Run: headless pygame with SDL's dummy video driver; simulated clock (each Clock.tick advances the game by its frame time, no real sleeping); random seed 0; keys injected as events and as key.get_pressed() state; mouse plan: one left click at the window centre at the start of phase 2, then a move to the lower-right quarter at the start of phase 3.
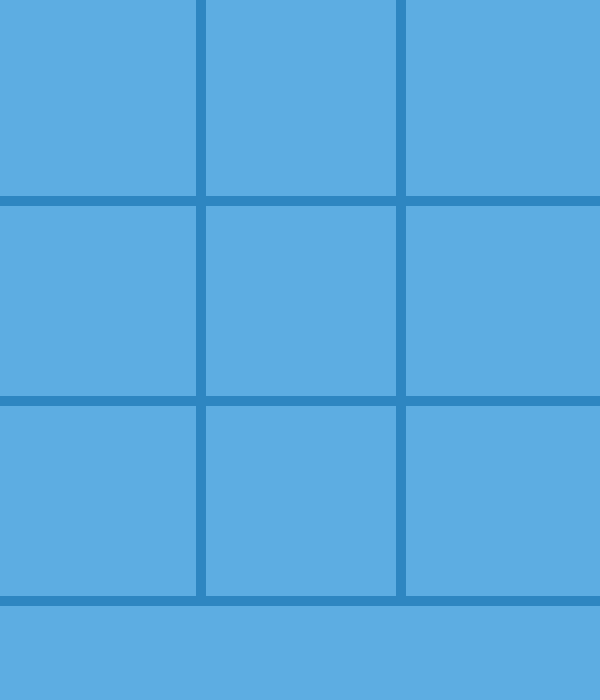
Frame 1 of 4 · flips 1–60 · no input
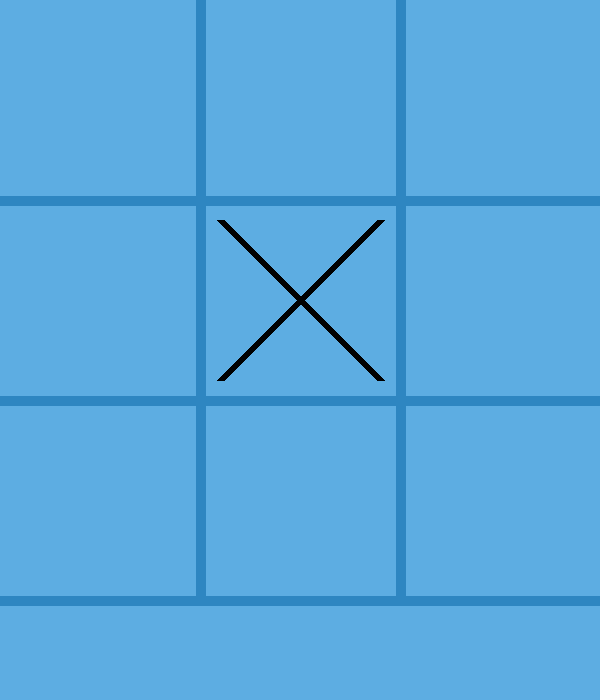
Frame 2 of 4 · flips 61–180 · clicked the window centre · tapped SPACE, RETURN · held RIGHT (→), D
Frame 3 of 4 · flips 181–300 · moved the mouse to the lower-right quarter · held DOWN (↓), S · screen unchanged from frame 2, image omitted
Frame 4 of 4 · flips 301–420 · held LEFT (←), A, UP (↑), W · screen unchanged from frame 3, image omitted

The pygame program that drew these frames:

import pygame, sys



#toto tu musi byt
pygame.init()

#konstanty a dalsie vecicky
VYSKA = 700
SIRKA = 600
stlacene = False
hrac = 1
vyherca = ""
cas1 = 0

#hracia plocha v terminali
hracia_plocha = [[0,0,0],
[0, 0, 0],
[0, 0, 0]]

#font
font = pygame.font.SysFont("Consolas", 50)
nadpis1 = font.render("VYHRAL HRÁČ 1 !!", True, (102, 204, 51))
nadpis2 = font.render("VYHRAL HRÁČ 2 !!", True, (102, 204, 51))
remiza1 = font.render("REMÍZA !!", True, (102, 204, 51))

#obrazovka
obrazovka = pygame.display.set_mode((SIRKA, VYSKA))
obrazovka.fill((93, 173, 226))

#definicia ciar
def ciara(bod_A, bod_B):
    pygame.draw.line(obrazovka, (46, 134, 193), bod_A, bod_B, 10)

#1. vertikalna
ciara((200, 0), (200, 600))
#2. vertikalna
ciara((400, 0), (400, 600))
#1. horizontalna
ciara((0, 200), (600, 200))
#2. horizontalna
ciara((0, 400), (600, 400))
#spodna
ciara((0, 600), (600, 600))




def prida_do_hracej_plochy(riadok, stlpec, cislo):
    for riadocek in hracia_plocha:
        for nula in riadocek:
            if nula == 0:
                hracia_plocha[riadok].pop(stlpec)
                hracia_plocha[riadok].insert(stlpec, cislo)

def nakresli_krizik(x1, y1, x2, y2, x3, y3, x4, y4):
    pygame.draw.line(obrazovka, (0, 0, 0), (x1, y1), (x2, y2), 8)
    pygame.draw.line(obrazovka, (0, 0, 0), (x3, y3), (x4, y4), 8)

def nakresli_kruzok(x, y):
    pygame.draw.circle(obrazovka, (0, 0, 0), (x, y), 80, 8)

#######s tymto som maximalne nespokojny ale uz som bol zufaly a nevedel ako mam pokracovat
def nakresli_znak():
    #vlavo hore
    if pozicia_x in range(0, 200) and pozicia_y in range(0, 200):
        if hrac == 1:
            prida_do_hracej_plochy(0, 0, 1)
            nakresli_krizik(20, 20, 180, 180, 180, 20, 20, 180)
        if hrac == -1:
            prida_do_hracej_plochy(0, 0, 2)
            nakresli_kruzok(100, 100)
    #stred hore
    if pozicia_x in range(200, 400) and pozicia_y in range(0, 200):
        if hrac == 1:
            prida_do_hracej_plochy(0, 1, 1)
            nakresli_krizik(220, 20, 380, 180, 380, 20, 220, 180)
        if hrac == -1:
            prida_do_hracej_plochy(0, 1, 2)
            nakresli_kruzok(300, 100)
    #vpravo hore
    if pozicia_x in range(400, 600) and pozicia_y in range(0, 200):
        if hrac == 1:
            prida_do_hracej_plochy(0, 2, 1)
            nakresli_krizik(420, 20, 580, 180, 580, 20, 420, 180)
        if hrac == -1:
            prida_do_hracej_plochy(0, 2, 2)
            nakresli_kruzok(500, 100)
    #vlavo stred
    if pozicia_x in range(0, 200) and pozicia_y in range(200, 400):
        if hrac == 1:
            prida_do_hracej_plochy(1, 0, 1)
            nakresli_krizik(20, 220, 180, 380, 180, 220, 20, 380)
        if hrac == -1:
            prida_do_hracej_plochy(1, 0, 2)
            nakresli_kruzok(100, 300)
    #stred stred
    if pozicia_x in range(200, 400) and pozicia_y in range(200, 400):
        if hrac == 1:
            prida_do_hracej_plochy(1, 1, 1)
            nakresli_krizik(220, 220, 380, 380, 380, 220, 220, 380)
        if hrac == -1:
            nakresli_kruzok(300, 300)
            prida_do_hracej_plochy(1, 1, 2)
    #stred vpravo
    if pozicia_x in range(400, 600) and pozicia_y in range(200, 400):
        if hrac == 1:
            prida_do_hracej_plochy(1, 2, 1)
            nakresli_krizik(420, 220, 580, 380, 580, 220, 420, 380)
        if hrac == -1:
            prida_do_hracej_plochy(1, 2, 2)
            nakresli_kruzok(500, 300)
    #vlavo dole
    if pozicia_x in range(0, 200) and pozicia_y in range(400, 600):
        if hrac == 1:
            prida_do_hracej_plochy(2, 0, 1)
            nakresli_krizik(20, 420, 180, 580, 180, 420, 20, 580)
        if hrac == -1:
            prida_do_hracej_plochy(2, 0, 2)
            nakresli_kruzok(100, 500)
    #stred dole
    if pozicia_x in range(200, 400) and pozicia_y in range(400, 600):
        if hrac == 1:
            prida_do_hracej_plochy(2, 1, 1)
            nakresli_krizik(220, 420, 380, 580, 380, 420, 220, 580)
        if hrac == -1:
            prida_do_hracej_plochy(2, 1, 2)
            nakresli_kruzok(300, 500)
    #vpravo dole
    if pozicia_x in range(400, 600) and pozicia_y in range(400, 600):
        if hrac == 1:
            prida_do_hracej_plochy(2, 2, 1)
            nakresli_krizik(420, 420, 580, 580, 580, 420, 420, 580)
        if hrac == -1:
            prida_do_hracej_plochy(2, 2, 2)
            nakresli_kruzok(500, 500)



def skontroluj_horizontalne():
    #hrac 1
    if hracia_plocha[0] == [1, 1, 1] or hracia_plocha[1] == [1, 1, 1] or hracia_plocha[2] == [1, 1, 1]:
        pygame.draw.line(obrazovka, (204, 51, 0), (15, 100), (585, 100), 12)
        obrazovka.blit(nadpis1, (115, 275))
        vyherca = "1"
    #hrac 2
    if hracia_plocha[0] == [2, 2, 2] or hracia_plocha[1] == [2, 2, 2] or hracia_plocha[2] == [2, 2, 2]:
        pygame.draw.line(obrazovka, (204, 51, 0), (15, 100), (585, 100), 12)
        obrazovka.blit(nadpis2, (115, 275))
        vyherca = "2"
def skontroluj_vertikalne():
    #hrac 1
    if hracia_plocha[0][0] == 1 and hracia_plocha[1][0] == 1 and hracia_plocha[2][0] == 1:
        pygame.draw.line(obrazovka, (204, 51, 0), (100, 15), (100, 585), 12)
        obrazovka.blit(nadpis1, (115, 275))
        vyherca = "1"
    if hracia_plocha[0][1] == 1 and hracia_plocha[1][1] == 1 and hracia_plocha[2][1] == 1:
        pygame.draw.line(obrazovka, (204, 51, 0), (300, 15), (300, 585), 12)
        obrazovka.blit(nadpis1, (115, 275))
        vyherca = "1"
    if hracia_plocha[0][2] == 1 and hracia_plocha[1][2] == 1 and hracia_plocha[2][2] == 1:
        pygame.draw.line(obrazovka, (204, 51, 0), (500, 15), (500, 585), 12)
        obrazovka.blit(nadpis1, (115, 275))
        vyherca = "1"
    #hrac 2
    if hracia_plocha[0][0] == 2 and hracia_plocha[1][0] == 2 and hracia_plocha[2][0] == 2:
        pygame.draw.line(obrazovka, (204, 51, 0), (100, 15), (100, 585), 12)
        obrazovka.blit(nadpis2, (115, 275))
        vyherca = "2"
    if hracia_plocha[0][1] == 2 and hracia_plocha[1][1] == 2 and hracia_plocha[2][1] == 2:
        pygame.draw.line(obrazovka, (204, 51, 0), (300, 15), (300, 585), 12)
        obrazovka.blit(nadpis2, (115, 275))
        vyherca = "2"
    if hracia_plocha[0][2] == 2 and hracia_plocha[1][2] == 2 and hracia_plocha[2][2] == 2:
        pygame.draw.line(obrazovka, (204, 51, 0), (500, 15), (500, 585), 12)
        obrazovka.blit(nadpis2, (115, 275))
        vyherca = "2"
def skontroluj_diagonalne():
    #hrac 1 
    if hracia_plocha[0][0] == 1 and hracia_plocha[1][1] == 1 and hracia_plocha[2][2] == 1:
        pygame.draw.line(obrazovka, (204, 51, 0), (15, 15), (585, 585), 12)
        obrazovka.blit(nadpis1, (115, 275))
        vyherca = "1"
    if hracia_plocha[0][2] == 1 and hracia_plocha[1][1] == 1 and hracia_plocha[2][0] == 1:
        pygame.draw.line(obrazovka, (204, 51, 0), (585, 15), (15, 585), 12)
        obrazovka.blit(nadpis1, (115, 275))
        vyherca = "1"
    #hrac 2
    if hracia_plocha[0][0] == 2 and hracia_plocha[1][1] == 2 and hracia_plocha[2][2] == 2:
        pygame.draw.line(obrazovka, (204, 51, 0), (15, 15), (585, 585), 12)
        obrazovka.blit(nadpis2, (115, 275))
        vyherca = "2"
    if hracia_plocha[0][2] == 2 and hracia_plocha[1][1] == 2 and hracia_plocha[2][0] == 2:
        pygame.draw.line(obrazovka, (204, 51, 0), (585, 15), (15, 585), 12)
        obrazovka.blit(nadpis2, (115, 275))
        vyherca = "2"
def remiza():
    if 0 not in hracia_plocha[0] and 0 not in hracia_plocha[1] and 0 not in hracia_plocha[2]:
        obrazovka.blit(remiza1, (200, 275))


#hlavny cyklus ktory tu tiez musi byt, v nom je vlastne napisane to co sa ma diat
while True:
    for udalost in pygame.event.get():
        if udalost.type == pygame.QUIT or udalost.type == pygame.K_ESCAPE:
            pygame.quit()
            sys.exit()
        if udalost.type == pygame.MOUSEBUTTONDOWN and stlacene == False :
            stlacene = True
            pozicia = pygame.mouse.get_pos()
            pozicia_x = pozicia[0]
            pozicia_y = pozicia[1]
            nakresli_znak()
            skontroluj_horizontalne()
            skontroluj_vertikalne()
            skontroluj_diagonalne()
            remiza()
        if udalost.type == pygame.MOUSEBUTTONUP and stlacene == True:
            stlacene = False
            hrac *= -1
        if vyherca == "2" or vyherca == "1":
            pygame.quit()
            sys.exit()
    pygame.display.update()
